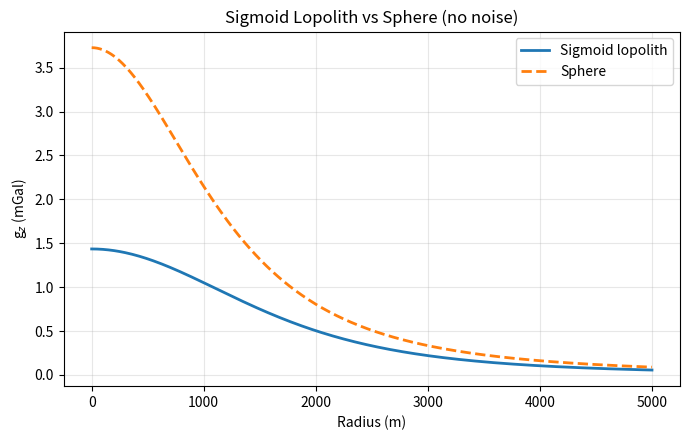

Python code for this plot:
import numpy as np
import matplotlib.pyplot as plt
from scipy.special import j0

G = 6.674e-11  # SI units

# Robust trapezoidal integration wrapper with fallback
def trapz_yx(y, x, axis=-1):
    if hasattr(np, "trapezoid"):
        return np.trapezoid(y, x, axis=axis)
    elif hasattr(np, "trapz"):
        return np.trapz(y, x, axis=axis)
    else:
        # Minimal fallback
        dx = np.diff(x)
        y_mid = 0.5 * (y[..., 1:] + y[..., :-1])
        return np.sum(y_mid * dx, axis=axis)

def lopolith_gravity(R, w, Atop, Abot, z0, drho, kmax=None, nk=4000):
    """
    Axisymmetric gravity of a sigmoid-lens thin sheet:
    t(r) = (Atop + Abot) * s(r), with s(r) = 0.5 * [1 - tanh(r/w)].
    Returns g_z(R) at the surface (SI units).
    """
    R = np.atleast_1d(R).astype(float)

    # Choose kmax based on decay scales: depth (z0) and width (w).
    # The spectral factors e^{-k z0} and 1/sinh(pi k w / 2) ensure convergence.
    if kmax is None:
        # Include several e-foldings of both filters
        k_d = 8.0 / max(z0, 1e-9)
        k_w = 8.0 / max(w, 1e-9)
        kmax = max(k_d, k_w)

    k = np.linspace(0.0, kmax, nk)
    k[0] = 1e-12  # avoid 0/0

    # Sigmoid Hankel transform approximation:
    # S(k) = \widetilde{s}(k) ≈ (π w^2 / 2) * (k w) / sinh(π k w / 2)
    S = (np.pi * w**2 / 2.0) * (k * w) / np.sinh(np.pi * k * w / 2.0)

    # Areal mass transform
    Mtilde = drho * (Atop + Abot) * S  # units: kg/m^2 in spectral domain

    # Integrand: J0(kR) * e^{-k z0} * k * Mtilde
    J = j0(np.outer(k, R))  # shape (nk, nR)
    decay = np.exp(-k[:, None] * z0)
    integrand = J * decay * (k[:, None] * Mtilde[:, None])

    gz = 2.0 * np.pi * G * trapz_yx(integrand, k, axis=0)
    return gz  # m/s^2

def sphere_gravity(R, a, z0, drho):
    R = np.atleast_1d(R).astype(float)
    return (4.0 * np.pi * G / 3.0) * drho * a**3 * z0 / (R**2 + z0**2)**1.5

if __name__ == "__main__":
    # Spatial sampling
    R = np.linspace(0, 5000, 401)

    # Lopolith parameters
    w = 800.0      # m   (controls radial width/taper)
    Atop = 300.0   # m   (positive for lens)
    Abot = 300.0   # m
    z0 = 1500.0    # m   (reference depth to mid-surface)
    drho = 300.0   # kg/m^3

    # Compute anomalies
    gz_lopo = lopolith_gravity(R, w, Atop, Abot, z0, drho)
    gz_sphere = sphere_gravity(R, a=1000.0, z0=z0, drho=drho)

    # Plot
    plt.figure(figsize=(7,4.5))
    plt.plot(R, gz_lopo*1e5, label="Sigmoid lopolith", lw=2)  # convert to mGal (approx: 1 m/s^2 = 1e5 mGal)
    plt.plot(R, gz_sphere*1e5, label="Sphere", lw=2, ls="--")
    plt.xlabel("Radius (m)")
    plt.ylabel("g$_z$ (mGal)")
    plt.title("Sigmoid Lopolith vs Sphere (no noise)")
    plt.legend()
    plt.grid(True, alpha=0.3)
    plt.tight_layout()
    plt.show()
